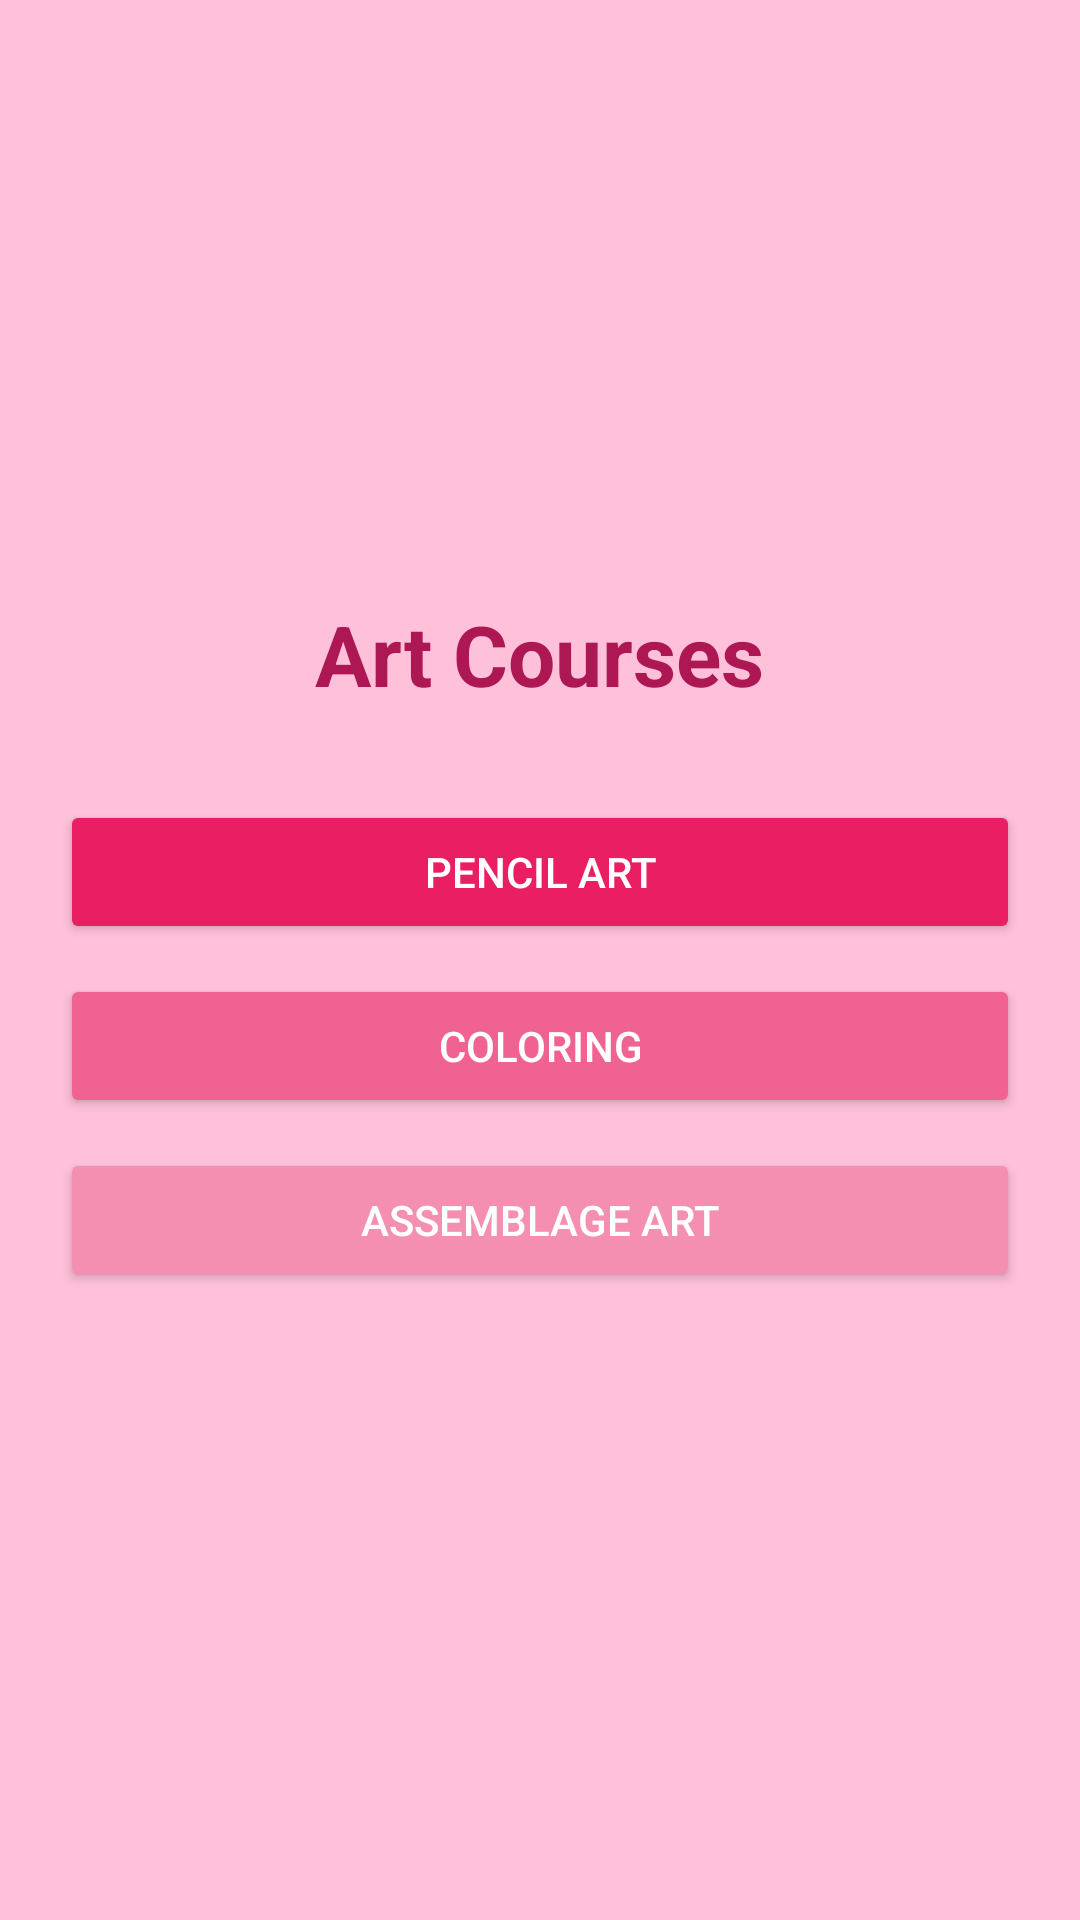

Reconstruct the res/layout file that produces this screen, plus the resources it refers to.
<!-- AndroidManifest.xml: application theme Theme.RooHub -->
<!-- res/layout/activity_course.xml -->
<?xml version="1.0" encoding="utf-8"?>
<LinearLayout xmlns:android="http://schemas.android.com/apk/res/android"
    android:layout_width="match_parent"
    android:layout_height="match_parent"
    android:orientation="vertical"
    android:gravity="center"
    android:padding="20dp"
    android:background="#FFC1DA">

    <TextView
        android:layout_width="wrap_content"
        android:layout_height="wrap_content"
        android:text="Art Courses"
        android:textSize="28sp"
        android:textStyle="bold"
        android:textColor="#AC1754"
        android:layout_marginBottom="30dp"/>

    <Button
        android:id="@+id/btnPencilArt"
        android:layout_width="match_parent"
        android:layout_height="wrap_content"
        android:text="Pencil Art"
        android:backgroundTint="#E91E63"
        android:textColor="#FFFFFF"
        android:layout_marginBottom="10dp"/>

    <Button
        android:id="@+id/btnColorArt"
        android:layout_width="match_parent"
        android:layout_height="wrap_content"
        android:text="Coloring"
        android:backgroundTint="#F06292"
        android:textColor="#FFFFFF"
        android:layout_marginBottom="10dp"/>

    <Button
        android:id="@+id/btnAssemblageArt"
        android:layout_width="match_parent"
        android:layout_height="wrap_content"
        android:text="Assemblage Art"
        android:backgroundTint="#F48FB1"
        android:textColor="#FFFFFF"
        android:layout_marginBottom="10dp"/>

</LinearLayout>
<!-- resources referenced by this layout -->
<resources>
  <style name="Theme.RooHub" parent="Theme.MaterialComponents.DayNight.DarkActionBar">
          
          <item name="colorPrimary">@color/purple_500</item>
          <item name="colorPrimaryVariant">@color/purple_700</item>
          <item name="colorOnPrimary">@color/white</item>
          
          <item name="colorSecondary">@color/teal_200</item>
          <item name="colorSecondaryVariant">@color/teal_700</item>
          <item name="colorOnSecondary">@color/black</item>
          
          <item name="android:statusBarColor">?attr/colorPrimaryVariant</item>
          
      </style>
  <!-- not gathered from this repository: default colours our renderer supplied (Android Studio template values) -->
  <color name="purple_500">#FF6200EE</color>
  <color name="purple_700">#FF3700B3</color>
  <color name="teal_200">#FF03DAC5</color>
  <color name="teal_700">#FF018786</color>
  <color name="black">#FF000000</color>
  <color name="white">#FFFFFFFF</color>
</resources>
